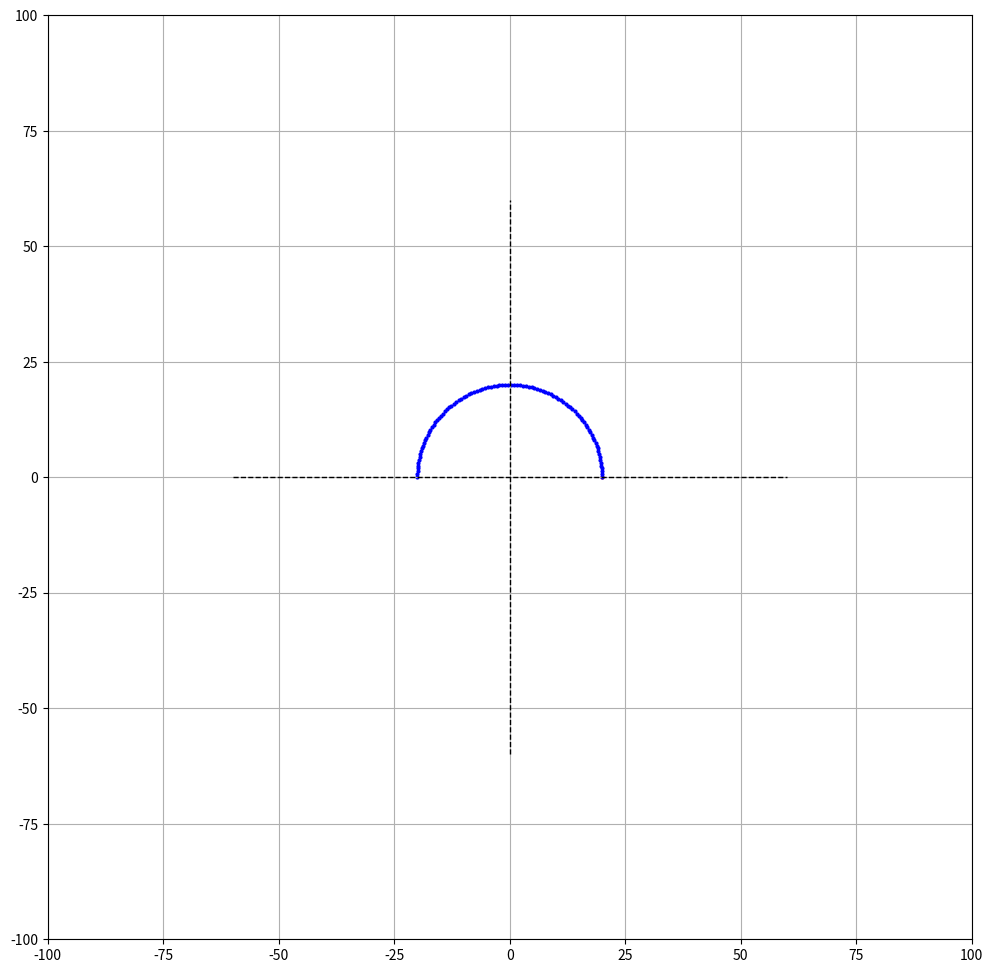

Python code for this plot:
# -*- coding: utf-8 -*-
"""
Created on Fri Dec  6 09:53:21 2024
@author: santaro

"""

import numpy as np
import matplotlib.pyplot as plt

from pathlib import Path

from matplotlib import colormaps

"""
the shape of points is aligned to:
    (number of points, number of dimension)
    (number of frames, number of points, number of dimension)

"""

class CoordTransformer2D:
    def __init__(self, coordsys_name='', local_origin=np.zeros(2), theta=0):
        self.coordsys_name = coordsys_name
        self.local_origin = np.asarray(local_origin)
        self.theta = theta
        self.R = CoordTransformer2D.make_rotation_matrix(self.theta)
        self.R_inv = CoordTransformer2D.make_rotation_matrix(-self.theta)

    @staticmethod
    def make_rotation_matrix(theta):
        theta = np.atleast_1d(theta)
        R = np.stack([[np.cos(theta), -np.sin(theta)],
                      [np.sin(theta), np.cos(theta)]
                      ], axis=0).transpose(2, 0, 1)
        return R

    @staticmethod
    def rotate(p, theta, center=np.zeros(2)):
        p = np.atleast_2d(p)
        R = CoordTransformer2D.make_rotation_matrix(theta)
        p_translated = p - center
        p_rotated = (R @ p_translated[:, :, np.newaxis]).squeeze()
        p_result = p_rotated + center
        return p_result

    def transform_coord(self, p, towhich='tolocal'):
        p = np.atleast_2d(p)
        if towhich == 'tolocal':
            p_translated = p - self.local_origin
            p_transformed = (self.R_inv @ p_translated[:, :, np.newaxis]).squeeze()
        elif towhich == 'toglobal':
            p_rotated = (self.R @ p[:, :, np.newaxis]).squeeze()
            p_transformed = p_rotated + self.local_origin
        else:
            raise ValueError(f'Unknown transform direction : {towhich}')
        return p_transformed

    def polar_coord(self, p, towhich='tocartesian'):
        p = np.atleast_2d(p)
        if towhich == 'topolar':
            r = np.linalg.norm(p, axis=1)
            theta = np.arctan2(p[:, 1], p[:, 0])
            p_transformed = np.stack([r, theta], axis=1)
        elif towhich == 'tocartesian':
            x = p[:, 0] * np.cos(p[:, 1])
            y = p[:, 0] * np.sin(p[:, 1])
            p_transformed = np.stack([x, y], axis=1)
        else:
            raise ValueError(f'Unknown transform direction : {towhich}')
        return p_transformed

class CoordTransformer3D:
    def __init__(self, coordsys_name='', local_origin=np.zeros(3), euler_angles=np.zeros(3), rot_order='zyx'):
        self.coordsys_name = coordsys_name
        self.local_origin = local_origin
        self.rot_order = rot_order
        self.euler_angles = np.atleast_2d(euler_angles) # ordered according to rotating sequence
        self.Rx, self.Ry, self.Rz = CoordTransformer3D.make_rotation_matrix(thetax=self.euler_angles[:, 0], thetay=self.euler_angles[:, 1], thetaz=self.euler_angles[:, 2])
        self.Rx_inv, self.Ry_inv, self.Rz_inv = CoordTransformer3D.make_rotation_matrix(thetax=-self.euler_angles[:, 0], thetay=-self.euler_angles[:, 1], thetaz=-self.euler_angles[:, 2])
        if rot_order == 'zyx':
            self.rotM = self.Rz @ self.Ry @ self.Rx
            self.rotM_inv = self.Rz_inv @ self.Ry_inv @ self.Rx_inv
        elif rot_order == 'xyz':
            self.rotM = self.Rx @ self.Ry @ self.Rz
            self.rotM_inv = self.Rx_inv @ self.Ry_inv @ self.Rz_inv

    @staticmethod
    def make_rotation_matrix(thetax, thetay, thetaz):
        thetax, thetay, thetaz = np.atleast_1d(thetax), np.atleast_1d(thetay), np.atleast_1d(thetaz)
        num_frames = len(thetax)
        zero = np.zeros(num_frames)
        one = np.ones(num_frames)
        Rx = np.stack([[one, zero, zero],
                    [zero, np.cos(thetax), -np.sin(thetax)],
                    [zero, np.sin(thetax), np.cos(thetax)]], axis=0).transpose(2, 0, 1)
        Ry = np.stack([[np.cos(thetay), zero, np.sin(thetay)],
                    [zero, one, zero],
                    [-np.sin(thetay), zero, np.cos(thetay)]], axis=0).transpose(2, 0, 1)
        Rz = np.stack([[np.cos(thetaz), -np.sin(thetaz), zero],
                    [np.sin(thetaz), np.cos(thetaz), zero],
                    [zero, zero, one]], axis=0).transpose(2, 0, 1)
        return Rx, Ry, Rz

    @staticmethod
    def rotate_euler(p, euler_angles, rot_order, center=np.zeros(3)):
        p = np.atleast_2d(p)
        num_frames = len(p)
        euler_angles = np.atleast_2d(euler_angles)
        thetax = np.full(num_frames, euler_angles[:, 0]) if euler_angles.shape[0] <= 1 else euler_angles[:, 0]
        thetay = np.full(num_frames, euler_angles[:, 1]) if euler_angles.shape[0] <= 1 else euler_angles[:, 1]
        thetaz = np.full(num_frames, euler_angles[:, 2]) if euler_angles.shape[0] <= 1 else euler_angles[:, 2]
        Rx, Ry, Rz = CoordTransformer3D.make_rotation_matrix(thetax=thetax, thetay=thetay, thetaz=thetaz)
        if not (num_frames == 1 or len(euler_angles) == 1 or len(euler_angles) == num_frames):
            raise ValueError(f'**** dimensions of p and euler_angles doesnt match\np: {p.shape}\nrotation Rx: {Rx.shape}')
        if rot_order == 'zyx':
            p_translated = p - center
            p_rotated = (Rz @ Ry @ Rx @ p_translated[:, :, np.newaxis]).squeeze()
            p_transformed = p_rotated + center
        elif rot_order == 'xyz':
            p_translated = p - center
            p_rotated = (Rx @ Ry @ Rz @ p_translated[:, :, np.newaxis]).squeeze()
            p_transformed = p_rotated + center
        else:
            raise ValueError(f'**** rot_order parameter is invalid: {rot_order}.')
        return p_transformed

    def transform_coord(self, p, towhich='tolocal'):
        p = np.atleast_2d(p)
        if towhich == 'tolocal':
            p_translated = p - self.local_origin
            p_transformed = (self.rotM_inv @ p_translated[:, :, np.newaxis]).squeeze()
        elif towhich == 'toglobal':
            p_rotated = (self.rotM @ p[:, :, np.newaxis]).squeeze()
            p_transformed = p_rotated + self.local_origin
        else:
            raise ValueError(f'****error: towhich parameter is invalid: {towhich}.')
        return p_transformed

def visualize_points(ps, colors=['r', 'b', 'y', 'g', 'c']*20, markersize=4, center=np.zeros(2), xyrange=2, centermarks=None, closeauto=4):
    fig, ax = plt.subplots(figsize=(12, 12))
    xylim = center + xyrange * np.array([-1, 1])
    ax.set(xlim=xylim, ylim=xylim)
    ax.set_aspect(1)
    ax.grid()
    ax.axhline(y=0, xmin=0.2, xmax=0.8, c='k', ls='--', lw=1)
    ax.axvline(x=0, ymin=0.2, ymax=0.8, c='k', ls='--', lw=1)
    if centermarks is not None:
        for _x, _y in centermarks:
            ax.plot([_x-xyrange*0.1, _x+xyrange*0.1], [_y, _y], c='k', ls='--', lw=1)
            ax.plot([_x, _x], [_y-xyrange*0.1, _y+xyrange*0.1], c='k', ls='--', lw=1)
    for _c, _p in enumerate(ps):
        # _p = _p[np.newaxis, :] if np.ndim(_p) == 1 else _p
        _p = np.atleast_2d(_p)
        ax.scatter(_p[:, 0], _p[:, 1], c=colors[_c], s=markersize)
    plt.show(block=False)
    if closeauto:
        plt.pause(closeauto)
        plt.close()



class BearingGeometoryGalculator:
    def __init__(self, p_Aring, p_Bring, p_balls, p_cage):
        self.p_Aring = p_Aring
        self.p_Bring = p_Bring
        self.p_balls = p_balls
        self.p_cage = p_cage

    def calc_ball_distribution(p_C):
        azms = np.arctan2(-p_C[:, 1, :], p_C[:, 2, :]) # arctan2(y-coord, x-coord), anlysis plane is YZ
        _azms = np.vstack([azms[1:], azms[0]+2*np.pi])
        dazms = _azms - azms
        dazms = np.where(dazms<0, dazms+2*np.pi, dazms)
        dazms = np.where(dazms>2*np.pi, dazms-2*np.pi, dazms)
        dazms_deg = np.degrees(dazms)
        return dazms_deg

def calc_ball_distribution(p_C):
    azms = np.arctan2(-p_C[:, 1, :], p_C[:, 2, :]) # arctan2(y-coord, x-coord), anlysis plane is YZ
    _azms = np.vstack([azms[1:], azms[0]+2*np.pi])
    dazms = _azms - azms
    dazms = np.where(dazms<0, dazms+2*np.pi, dazms)
    dazms = np.where(dazms>2*np.pi, dazms-2*np.pi, dazms)
    dazms_deg = np.degrees(dazms)
    return dazms_deg

def plot_trajectory(p, plane, xrange0=(None, None), yrange0=(None, None), title0='trajectory', xrange1=(None, None), yranges1=[(None, None)]*3, title1='xyz coord'
                    , fps=1 ,notes0='', notes1='', save=0, outputdir=None, outputfile0='trajectory', outputfile1='xyzvstime'):
    #### plot trajectory
    num_frames = len(p[0])
    t = np.arange(num_frames) / fps
    fig0, ax = plt.subplots(1, 1, figsize=(12, 12))
    fig0.subplots_adjust(left=0.08, right=0.92, top=0.95, bottom=0.1)
    fig0.suptitle(title0)
    fig0.text(0.7, 0.01, notes0, ha='left', va='center', fontsize=8)
    ax.plot(p[plane[0]], p[plane[1]], c='k', lw=0.1)
    ax.set_xlim(xrange0[0], xrange0[1])
    ax.set_ylim(yrange0[0], yrange0[1])
    axlabels = ['x [mm]', 'y [mm]', 'z [mm]']
    ax.set_xlabel(axlabels[plane[0]])
    ax.set_ylabel(axlabels[plane[1]])
    ax.set_aspect(1)

    #### plot xyz coordinate of point
    fig1, axs = plt.subplots(3, 1, figsize=(20, 12) ,sharex=True)
    fig1.subplots_adjust(left=0.08, right=0.92, top=0.95, bottom=0.1, hspace=0.15)
    fig1.suptitle(title1)
    fig1.text(0.7, 0.01, notes1, ha='left', va='center', fontsize=8)
    axs = axs.flatten()
    for i in range(3):
        axs[i].plot(t, p[i], c='k', lw=0.2, ms=0, marker='o')
        axs[i].axhline(0, c='k', lw=0.2, ls='-')
        axs[i].set_ylabel(axlabels[i])
        axs[i].set_xlim(xrange1)
        axs[i].set_ylim(yranges1[i])
    axs[i].set_xlabel('time [sec]')
    if outputdir == None:
        outputdir = Path(__file__).parent.resolve()
    if save == True:
        fig0.savefig(f'{outputdir/outputfile0}.png', dpi=300)
        fig1.savefig(f'{outputdir/outputfile1}.png', dpi=300)
        plt.close('all')
    else:
        plt.show()

def plot_contact_points(p_pocket=None, p_lip=None, plane=(1, 0), xrange0=(None, None), yrange0=(None, None), title0='contact points in pocket coordsys'
                        , xrange1=(None, None), yrange1=(None, None), title1='contact points of all pockets', notes0='', notes1=''
                        , fps=1, save=0, outputdir=None, outputfile0='contact_point_trajectory', outputfile1='contact_point_xyzvstime'):
    #### plot contact points of each pocket respectively
    num_frames = len(p_pocket[0][0])
    t = np.arange(num_frames) / fps
    fig0, axs = plt.subplots(4, 6, figsize=(20, 12))
    fig0.suptitle(title0)
    fig0.subplots_adjust(left=0.08, right=0.92, top=0.95, bottom=0.05, wspace=0.4, hspace=0.2)
    fig0.text(0.7, 0.01, notes0, ha='left', va='center', fontsize=8)
    axs = axs.flatten()
    ball_num = len(p_pocket)
    axlabels = ['x [mm]', 'y [mm]', 'z [mm]']
    for i in range(ball_num):
        if p_pocket is not None:
            #ic(p_pocket[i].shape)
            axs[i].scatter(p_pocket[i][plane[0]], p_pocket[i][plane[1]], c='b', s=0.5)
        if p_lip is not None:
            axs[i].scatter(p_lip[i][plane[0]], p_lip[i][plane[1]], c='r', s=0.5)
        axs[i].set_xlim(xrange0[0], xrange0[1])
        axs[i].set_ylim(yrange0[0], yrange0[1])
        axs[i].set_xlabel(axlabels[plane[0]])
        axs[i].set_ylabel(axlabels[plane[1]])
        axs[i].set_aspect(1)
        axs[i].set_title(f'p {i}', pad=4, fontsize=10)

    #### plot xyz coordinates of contact points of all pockets vs time
    fig1, axs = plt.subplots(3, 1, figsize=(20, 12), sharex=True)
    fig1.suptitle(title1)
    fig1.subplots_adjust(left=0.08, right=0.92, top=0.95, bottom=0.1, hspace=0.15)
    fig1.text(0.7, 0.01, notes1, ha='left', va='center', fontsize=8)
    axs = axs.flatten()
    for i in range(3):
        for j in range(ball_num):
            axs[i].plot(t, p_pocket[j][i], c='b', lw=0.5)
            if p_lip is not None:
                axs[i].plot(t, p_lip[j][i], c='r', lw=0.5)
        axs[i].axhline(0, c='k', lw=0.2, ls='-')
        axs[i].set_ylabel(axlabels[i])
        axs[i].set_xlim(xrange1[0], xrange1[1])
        axs[i].set_ylim(yrange1[0], yrange1[1])
    axs[i].set_xlabel('time [sec]')

    #### plot xyz coordinates of contact points for each pocket respectively
    #### save figs
    if outputdir == None:
        outputdir = Path(__file__).parent.resolve()
    if save == True:
        fig0.savefig(f'{outputdir/outputfile0}.png', dpi=300)
        fig1.savefig(f'{outputdir/outputfile1}.png', dpi=300)
        plt.close('all')
    else:
        plt.show()

def plot_contact_points2(p_pocket=None, p_lip=None, p_lip2=None, plane=(1, 0), xrange0=(None, None), yrange0=(None, None), title0='contact points in pocket coordsys'
                        , xrange1=(None, None), yrange1=(None, None), title1='contact points of all pockets', notes0='', notes1=''
                        , fps=1, save=0, outputdir=None, outputfile0='contact_point_trajectory', outputfile1='contact_point_xyzvstime'):
    #### plot contact points of each pocket respectively
    num_frames = len(p_pocket[0][0])
    t = np.arange(num_frames) / fps
    fig0, axs = plt.subplots(4, 6, figsize=(20, 12))
    fig0.suptitle(title0)
    fig0.subplots_adjust(left=0.08, right=0.92, top=0.95, bottom=0.05, wspace=0.4, hspace=0.2)
    fig0.text(0.7, 0.01, notes0, ha='left', va='center', fontsize=8)
    axs = axs.flatten()
    ball_num = len(p_pocket)
    axlabels = ['x [mm]', 'y [mm]', 'z [mm]']
    for i in range(ball_num):
        if p_pocket is not None:
            #ic(p_pocket[i].shape)
            axs[i].scatter(p_pocket[i][plane[0]], p_pocket[i][plane[1]], c='b', s=0.5)
        if p_lip is not None:
            axs[i].scatter(p_lip[i][plane[0]], p_lip[i][plane[1]], c='r', s=0.5)
            axs[i].scatter(p_lip2[i][plane[0]], p_lip2[i][plane[1]], c='r', s=0.5)
        axs[i].set_xlim(xrange0[0], xrange0[1])
        axs[i].set_ylim(yrange0[0], yrange0[1])
        axs[i].set_xlabel(axlabels[plane[0]])
        axs[i].set_ylabel(axlabels[plane[1]])
        axs[i].set_aspect(1)
        axs[i].set_title(f'p {i}', pad=4, fontsize=10)

    #### plot xyz coordinates of contact points of all pockets vs time
    fig1, axs = plt.subplots(3, 1, figsize=(20, 12), sharex=True)
    fig1.suptitle(title1)
    fig1.subplots_adjust(left=0.08, right=0.92, top=0.95, bottom=0.1, hspace=0.15)
    fig1.text(0.7, 0.01, notes1, ha='left', va='center', fontsize=8)
    axs = axs.flatten()
    for i in range(3):
        for j in range(ball_num):
            axs[i].plot(t, p_pocket[j][i], c='b', lw=0.5)
            axs[i].plot(t, p_lip[j][i], c='r', lw=0.5)
            axs[i].plot(t, p_lip2[j][i], c='r', lw=0.5)
        axs[i].axhline(0, c='k', lw=0.2, ls='-')
        axs[i].set_ylabel(axlabels[i])
        axs[i].set_xlim(xrange1[0], xrange1[1])
        axs[i].set_ylim(yrange1[0], yrange1[1])
    axs[i].set_xlabel('time [sec]')

    #### plot xyz coordinates of contact points for each pocket respectively
    #### save figs
    if outputdir == None:
        outputdir = Path(__file__).parent.resolve()
    if save == True:
        fig0.savefig(f'{outputdir/outputfile0}.png', dpi=300)
        fig1.savefig(f'{outputdir/outputfile1}.png', dpi=300)
        plt.close('all')
    else:
        plt.show()

def plot_contact_respectively(p_pocket=None, p_lip=None, xrange=(None, None), yrange=(None, None), title='xyz coord', fps=1
                            , show_list=[0, 1], notes='', save=0, outputdir=None, outputfile='contact_point_xyzvstime'):
    num_frames = len(p_pocket[0][0])
    t = np.arange(num_frames) / fps
    axlabels = ['x [mm]', 'y [mm]', 'z [mm]']
    if outputdir == None:
        outputdir = Path(__file__).parent.resolve()
    for i in range(len(p_pocket)):
        fig, axs = plt.subplots(3, 1, figsize=(20, 12), sharex=True)
        fig.subplots_adjust(left=0.08, right=0.92, top=0.95, bottom=0.1, hspace=0.15)
        fig.text(0.7, 0.01, notes, ha='left', va='center', fontsize=8)
        axs = axs.flatten()
        fig.suptitle(f'{title} {i}')
        for j in range(3):
            axs[j].plot(t, p_pocket[i][j], c='b', lw=0.5)
            if p_lip is not None:
                axs[j].plot(t, p_lip[i][j], c='r', lw=0.5)
            axs[j].axhline(0, c='k', lw=0.2, ls='-')
            axs[j].set_ylabel(axlabels[j])
            axs[j].set_xlim(xrange[0], xrange[1])
            axs[j].set_ylim(yrange[0], yrange[1])
        axs[j].set_xlabel('time [sec]')
        if i in show_list:
            plt.show()
        else:
            plt.close()
        if save == True:
            id = f'_p{i}'
            fig.savefig(f'{outputdir/outputfile}{id}.png')
            plt.close()

def plot_contact_respectively2(p_pocket=None, p_lip=None, p_lip2=None, xrange=(None, None), yrange=(None, None), title='xyz coord', fps=1
                            , show_list=[0, 1], notes='', save=0, outputdir=None, outputfile='contact_point_xyzvstime'):
    num_frames = len(p_pocket[0][0])
    t = np.arange(num_frames) / fps
    axlabels = ['x [mm]', 'y [mm]', 'z [mm]']
    if outputdir == None:
        outputdir = Path(__file__).parent.resolve()
    for i in range(len(p_pocket)):
        fig, axs = plt.subplots(3, 1, figsize=(20, 12))
        fig.subplots_adjust(left=0.08, right=0.92, top=0.95, bottom=0.1, hspace=0.15)
        fig.text(0.7, 0.01, notes, ha='left', va='center', fontsize=8)
        axs = axs.flatten()
        fig.suptitle(f'{title} {i}')
        for j in range(3):
            axs[j].plot(t, p_pocket[i][j], c='b', lw=0.5)
            if p_lip is not None:
                axs[j].plot(t, p_lip[i][j], c='r', lw=0.5)
                axs[j].plot(t, p_lip2[i][j], c='r', lw=0.5)
            axs[j].axhline(0, c='k', lw=0.2, ls='-')
            axs[j].set_ylabel(axlabels[j])
            axs[j].set_xlim(xrange[0], xrange[1])
            axs[j].set_ylim(yrange[0], yrange[1])
        axs[j].set_xlabel('time [sec]')
        if i in show_list:
            plt.show()
        else:
            plt.close()
        if save == True:
            id = f'_p{i}'
            fig.savefig(f'{outputdir/outputfile}{id}.png')
            plt.close()

def plot_balls(p, xrange=None, yrange=None, xlabel='time [sec]', ylabel=None, title='distribution of balls', fps=1
                , ball_num=10, notes='', save=0, outputdir=None, outputfile='balls'):
    num_frames = len(p[0])
    t = np.arange(num_frames) / fps
    fig, ax = plt.subplots(1, 1, figsize=(20, 12))
    fig.subplots_adjust(left=0.08, right=0.92, top=0.95, bottom=0.1)
    fig.suptitle(title)
    fig.text(0.7, 0.01, notes, ha='left', va='center', fontsize=8)
    ax.set_xlim(xrange[0], xrange[1])
    ax.set_ylim(yrange[0], yrange[1])
    ax.set_xlabel(xlabel)
    ax.set_ylabel(ylabel)
    colormap = colormaps['rainbow']
    for i in range(ball_num):
        ax.plot(t, p[i], c=colormap(i/ball_num), lw=0.8, label=f'C{i}')
        # ax.annotate(f'C {i}', xy=(0.45, p[i, int(fps*0.45)]), xytext=(0.45, p[i, int(fps*0.45)]*1.1), ha='center', va='center', fontsize=8)
    ax.legend(ncols=2)
    if outputdir == None:
        outputdir = Path(__file__).parent.resolve()
    if save == True:
        fig.savefig(f'{outputdir/outputfile}.png', dpi=300)
        plt.close('all')
    else:
        plt.show()



if __name__ == '__main__':
    print('----- test -----\n')

    #### 2d
    # num = 100
    # theta = np.linspace(0, 2*np.pi, num)
    # transformer2d = CoordTransformer2D(coordsys_name='sample', local_origin=np.zeros(2), theta=np.radians(30))
    # p = np.vstack([np.arange(num), np.zeros(num)]).T
    # p = transformer2d.polar_coord(p, towhich='topolar')
    # p2 = transformer2d.transform_coord(p, towhich='toglobal')
    # print(f"p.shape: {p.shape}")
    # visualize_points([p, p2], xyrange=100)

    #### 3d
    num = 100
    euler_angles = np.vstack([np.zeros(num), np.zeros(num), np.linspace(0, 1*np.pi, num)]).T
    # transformer3d = CoordTransformer3D(coordsys_name='sample_3d', local_origin=np.zeros(3), euler_angles=euler_angles)
    p = np.array([20, 0, 0])
    # euler_angles = np.array([[0, 0, 1], [0, 0, 2]])
    p2 = CoordTransformer3D.rotate_euler(p, euler_angles=euler_angles, rot_order='zyx')
    # p2 = transformer3d.transform_coord(p2)
    visualize_points([p, p2], xyrange=100)
